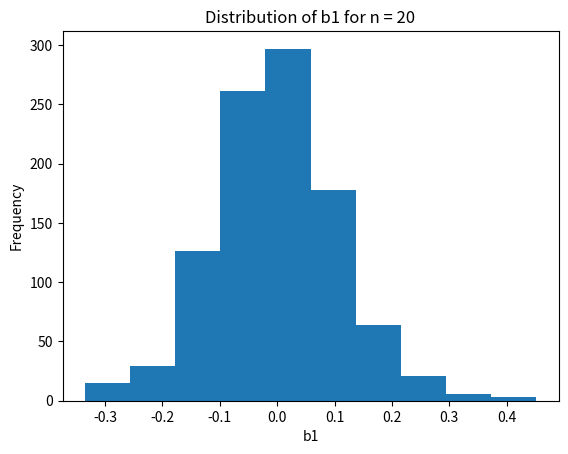

Write the Python code that produced this figure.
# dimension free measure of skewness

import numpy as np
import matplotlib.pyplot as plt
import math
import scipy.stats as stats

def b1(n, X):
    numerator = (1/n) * np.sum((X - np.mean(X))**3)
    denominator = (1/n) * np.sum((X - np.mean(X))**2)**(3/2)
    return numerator/denominator

def normalDistribution(n):
    X = np.random.normal(0, 1, n)
    return X

def samplingDistribution(n, replications):
    b1s = []
    for i in range(replications):
        X = normalDistribution(n)
        b1s.append(b1(n, X))
    return b1s

def plotResults(n, replications):
    b1s = samplingDistribution(n, replications)
    plt.hist(b1s, bins=10)
    plt.title(f"Distribution of b1 for n = {n}")
    plt.xlabel("b1")
    plt.ylabel("Frequency")
    plt.show()

n = 20
replications = 1000
plotResults(n, replications)
